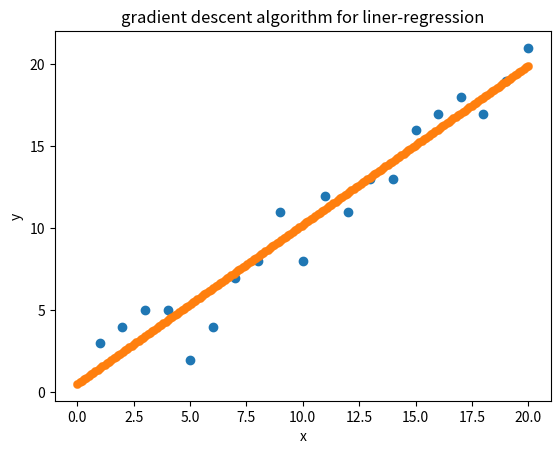

Python code for this plot:
#!/usr/bin/env python
#!coding:utf-8


"""
梯度下降算法:
- 类比一个下山的过程
- 下山的人就是反向传播算法
- 下山的路径就是代表这算法中一直在寻找的参数
- 山上当前点最陡峭的方向实际上就是代价函数在这一点的梯度方向
- 观测最陡峭方向所用的工具就是微分

梯度:
- 梯度为对每个变量进行微分，然后用逗号隔开
- 单变量函数中梯度就是函数的微分
- 多变量函数中梯度是一个向量，梯度的方向指出了函数在给定点上升最快的方向(因此下降最快要加负号)


此处实现一个简单的梯度下降算法，场景为线性回归，用梯度下降法来拟合一条直线
代价函数使用'均方误差代价函数'
"""
import numpy as np
import matplotlib.pyplot as plt


m = 20
X0 = np.ones((m, 1))
X1 = np.arange(1, m + 1).reshape(m, 1)
X = np.hstack((X0, X1))

y = np.array([
    3, 4, 5, 5, 2, 4, 7, 8, 11, 8, 12,
    11, 13, 13, 16, 17, 18, 17, 19, 21
    ]).reshape(m, 1)

alpha = 0.01

print("m: {}\nalpha: {}\nX0: {}\nX1: {}\nX: {}\ny: {}".format(m, alpha, X0, X1, X, y))


def error_func(theta, X, y):
    """误差函数J，返回均方误差"""
    diff = np.dot(X, theta) - y
    return (1./2*m) * np.dot(np.transpose(diff), diff)


def gradient_func(theta, X, y):
    """J函数的梯度"""
    diff = np.dot(X, theta) - y
    return (1./m) * np.dot(np.transpose(X), diff)


def gradient_descent(X, y, alpha):
    """应用梯度下降"""
    theta = np.array([1, 1]).reshape(2, 1)
    gradient = gradient_func(theta, X, y)
    while not np.all(np.absolute(gradient) <= 1e-5):
        theta = theta - alpha * gradient
        gradient = gradient_func(theta, X, y)
    return theta


optimal = gradient_descent(X, y, alpha)
print("[INFO]optimal: {}".format(optimal))
print("[INFO]error func: {}".format(error_func(optimal, X, y)[0, 0]))


fig = plt.figure()
plt.scatter(X1, y)

x1 = np.linspace(0, 20, num=200)
theta0 = optimal[0][0]
theta1 = optimal[1][0]
y1 = theta0 + theta1 * x1
plt.scatter(x1, y1, linewidths=0.2)

plt.title("gradient descent algorithm for liner-regression")
plt.xlabel("x")
plt.ylabel("y")
plt.show()

